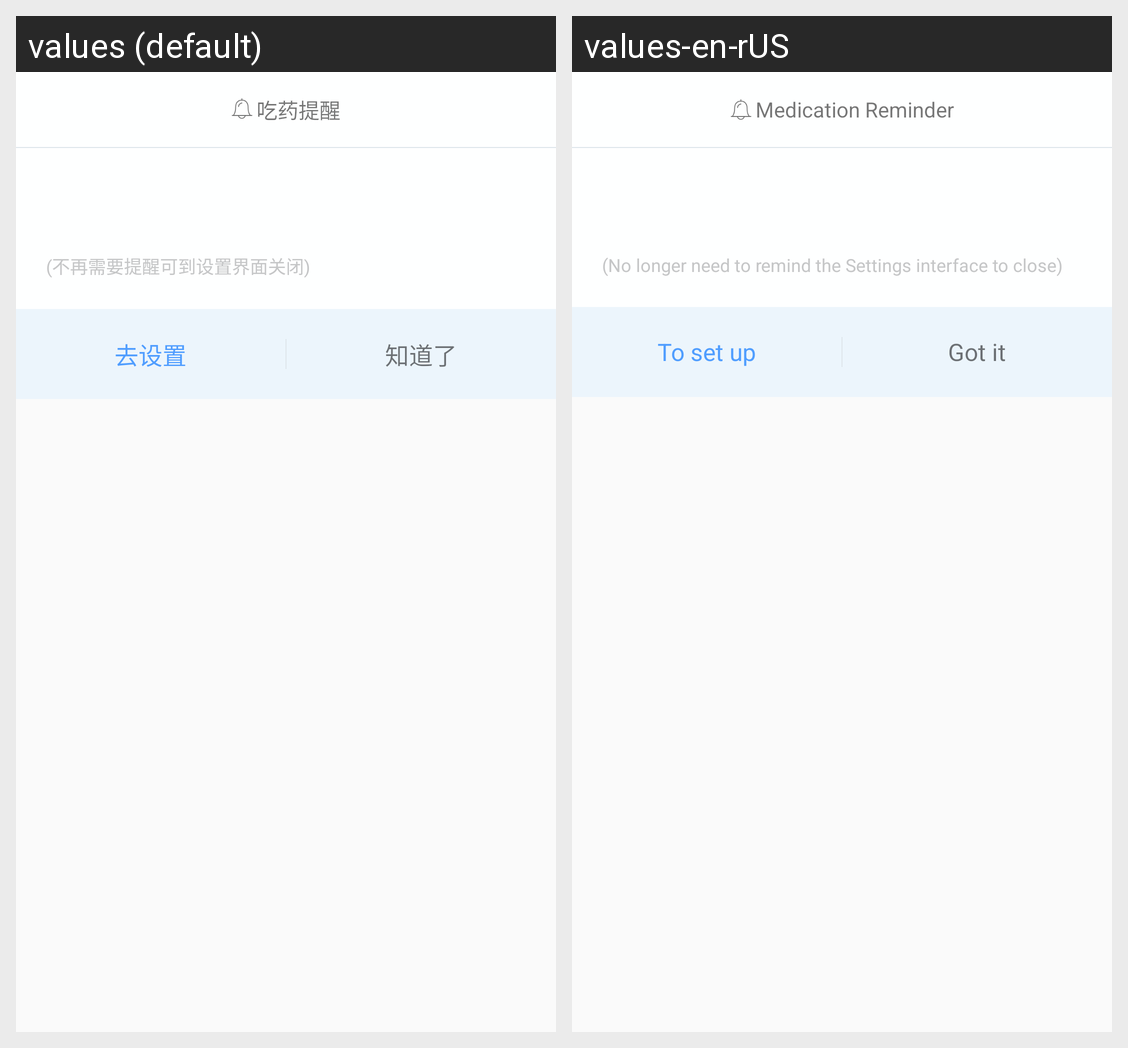

For this localized Android screen grid, give each drawn string resource with its value in every locale shown.
Android screen res/layout/view_alert_medicine_dialog.xml rendered under 2 locales, left to right: values (default), values-en-rUS. Device: Nexus 5 (rendered at 1080×1920; each locale shown at half size, 540×960, under a caption strip naming it); theme AppTheme.
Strings drawn on this screen, with the default value and each locale's value (text and hints the layout hard-codes, and strings that could not be matched under every locale, appear in the picture but are not listed):

alert_medicine_dialog_title
  values: 吃药提醒
  values-en-rUS: Medication Reminder

alert_height_dialog_temp_tip_four
  values: (不再需要提醒可到设置界面关闭)
  values-en-rUS: (No longer need to remind the Settings interface to close)

alert_height_dialog_temp_tip_five
  values: 去设置
  values-en-rUS: To set up

alert_height_dialog_temp_tip_six
  values: 知道了
  values-en-rUS: Got it
